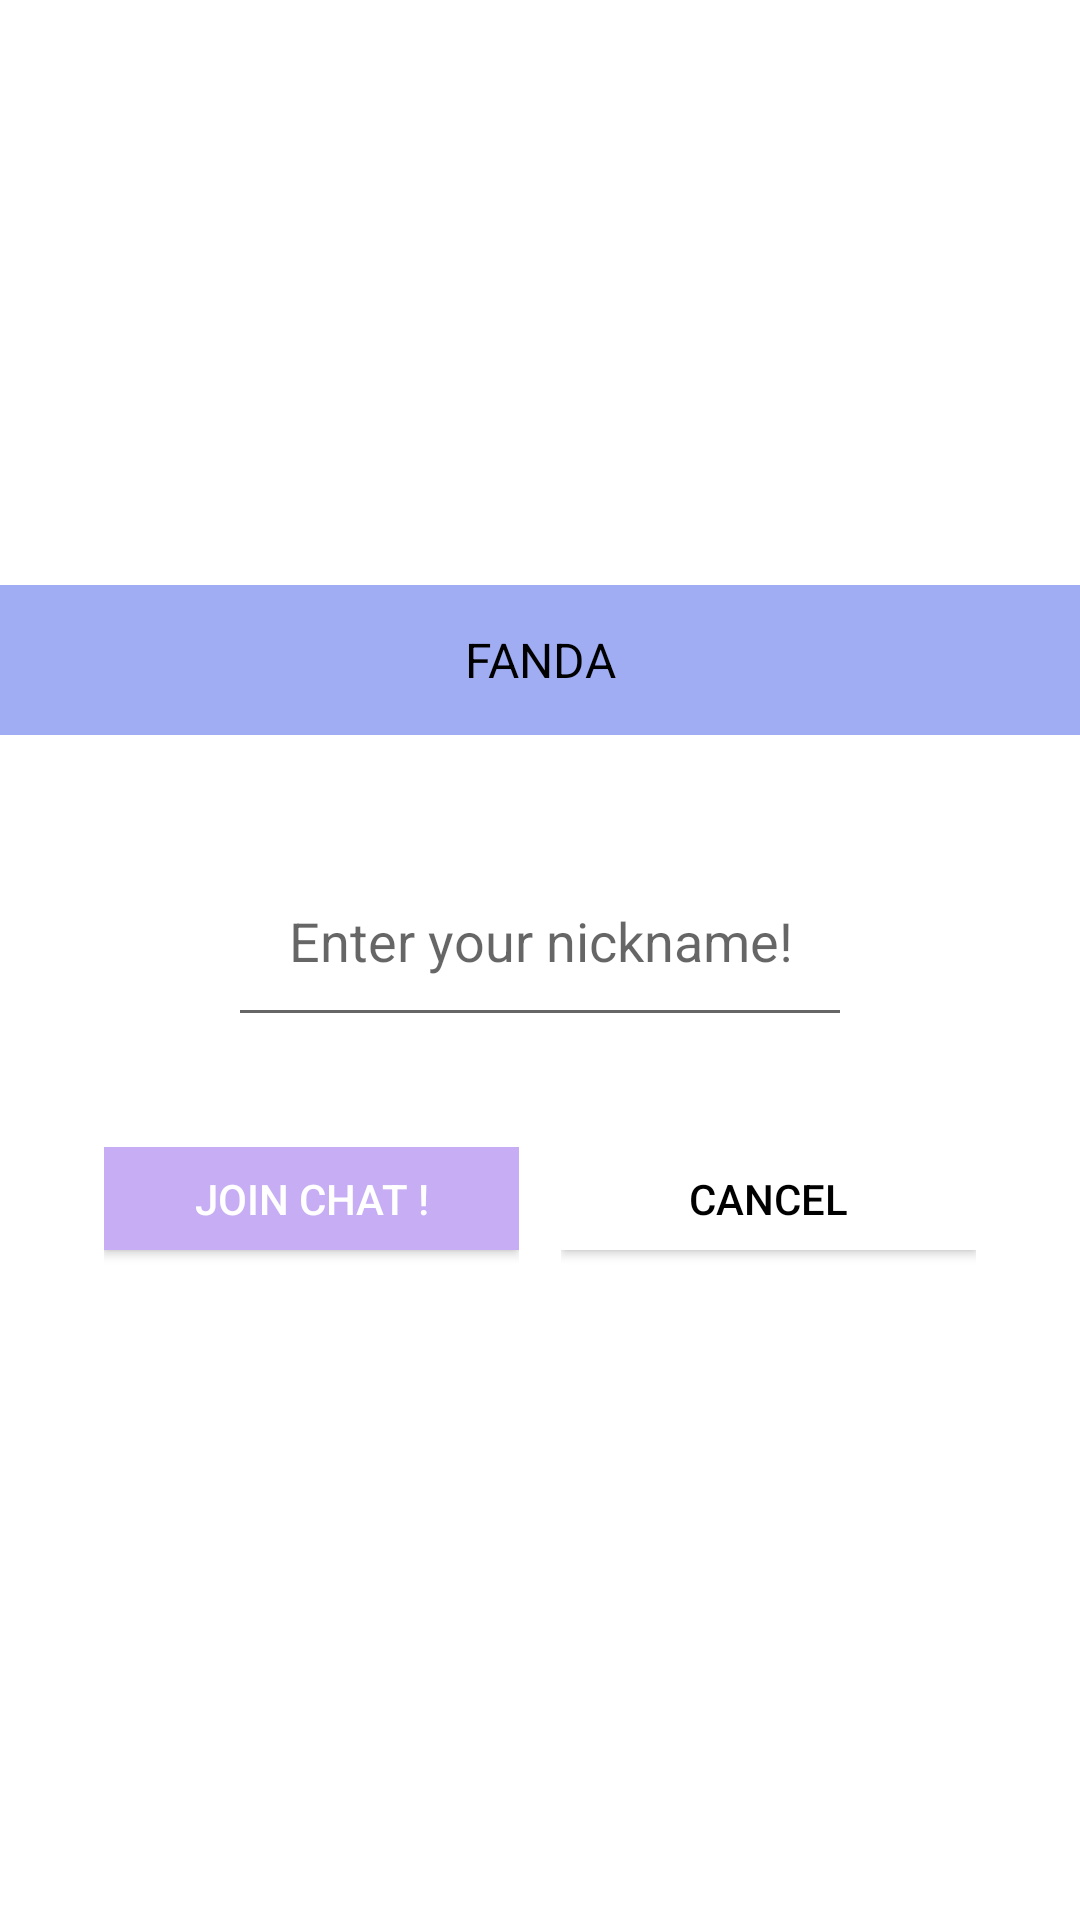

Reconstruct the res/layout file that produces this screen, plus the resources it refers to.
<!-- AndroidManifest.xml: application theme Theme.MyApplication -->
<!-- res/layout/dialog_login.xml -->
<?xml version="1.0" encoding="utf-8"?>
<androidx.constraintlayout.widget.ConstraintLayout
    xmlns:android="http://schemas.android.com/apk/res/android"
    xmlns:app="http://schemas.android.com/apk/res-auto"
    xmlns:tools="http://schemas.android.com/tools"
    android:layout_width="match_parent"
    android:layout_height="wrap_content"
    android:background="@color/white" >

    <LinearLayout
        android:layout_width="match_parent"
        android:layout_height="wrap_content"
        android:gravity="center"
        app:layout_constraintTop_toTopOf="parent"
        app:layout_constraintBottom_toBottomOf="parent"
        app:layout_constraintStart_toStartOf="parent"
        app:layout_constraintEnd_toEndOf="parent" >

        <LinearLayout
            android:layout_width="match_parent"
            android:layout_height="250dp"
            android:orientation="vertical"
            android:weightSum="100" >

            <LinearLayout
                android:layout_width="match_parent"
                android:layout_height="0dp"
                android:layout_weight="20"
                android:background="#A0ADF3">

                <TextView
                    android:id="@+id/dialog_title"
                    android:layout_width="match_parent"
                    android:layout_height="match_parent"
                    android:gravity="center"
                    android:text="@string/app_name"
                    android:textColor="@color/black"
                    android:textSize="16dp" />
            </LinearLayout>

            <LinearLayout
                android:layout_width="match_parent"
                android:layout_height="0dp"
                android:layout_weight="55"
                android:gravity="center" >

                <EditText
                    android:id="@+id/et_name"
                    android:layout_width="wrap_content"
                    android:layout_height="wrap_content"
                    android:gravity="center"
                    android:hint="Enter your nickname!"
                    android:lineSpacingExtra="5dp"
                    android:padding="20dp" />
            </LinearLayout>

            <LinearLayout
                android:layout_width="match_parent"
                android:layout_height="0dp"
                android:layout_weight="25"
                android:background="@color/white"
                android:gravity="center"
                android:orientation="horizontal"
                android:weightSum="100" >
                <LinearLayout
                    android:layout_width="0dp"
                    android:layout_height="match_parent"
                    android:layout_marginRight="7dp"
                    android:layout_weight="40"
                    android:gravity="top"
                    android:orientation="vertical"
                    android:weightSum="100" >

                    <androidx.appcompat.widget.AppCompatButton
                        android:id="@+id/btn_confirm"
                        android:layout_width="match_parent"
                        android:layout_height="0dp"
                        android:layout_weight="55"
                        android:background="#C7AEF4"
                        android:gravity="center"
                        android:text="join chat !"
                        android:textColor="@color/white"
                        android:textSize="14dp" />
                </LinearLayout>
                <LinearLayout
                    android:layout_width="0dp"
                    android:layout_height="match_parent"
                    android:layout_marginLeft="7dp"
                    android:layout_weight="40"
                    android:gravity="top"
                    android:orientation="vertical"
                    android:weightSum="100" >

                    <androidx.appcompat.widget.AppCompatButton
                        android:id="@+id/btn_cancel"
                        android:layout_width="match_parent"
                        android:layout_height="0dp"
                        android:layout_weight="55"
                        android:background="@color/design_default_color_on_primary"
                        android:gravity="center"
                        android:text="Cancel"
                        android:textColor="@color/black"
                        android:textSize="14dp" />
                </LinearLayout>
            </LinearLayout>

        </LinearLayout>
    </LinearLayout>

</androidx.constraintlayout.widget.ConstraintLayout>
<!-- resources referenced by this layout -->
<resources>
  <string name="app_name">FANDA</string>
  <style name="Theme.MyApplication" parent="Theme.MaterialComponents.DayNight.NoActionBar">
  
          
          <item name="colorPrimary">@color/purple_500</item>
          <item name="colorPrimaryVariant">@color/purple_700</item>
          <item name="colorOnPrimary">@color/white</item>
          
          <item name="colorSecondary">@color/teal_200</item>
          <item name="colorSecondaryVariant">@color/teal_700</item>
          <item name="colorOnSecondary">@color/black</item>
          
          <item name="android:windowLightStatusBar" tools:targetApi="m">true</item>
          <item name="android:statusBarColor">@android:color/transparent</item>
          <item name="android:navigationBarColor">@android:color/black</item>
          <item name="android:enforceNavigationBarContrast" tools:targetApi="q">false</item>
          <item name="android:enforceStatusBarContrast" tools:targetApi="q">false</item>
          
      </style>
  <!-- not gathered from this repository: default colours our renderer supplied (Android Studio template values) -->
  <color name="purple_500">#FF6200EE</color>
  <color name="purple_700">#FF3700B3</color>
  <color name="teal_200">#FF03DAC5</color>
  <color name="teal_700">#FF018786</color>
  <color name="black">#FF000000</color>
  <color name="white">#FFFFFFFF</color>
</resources>
